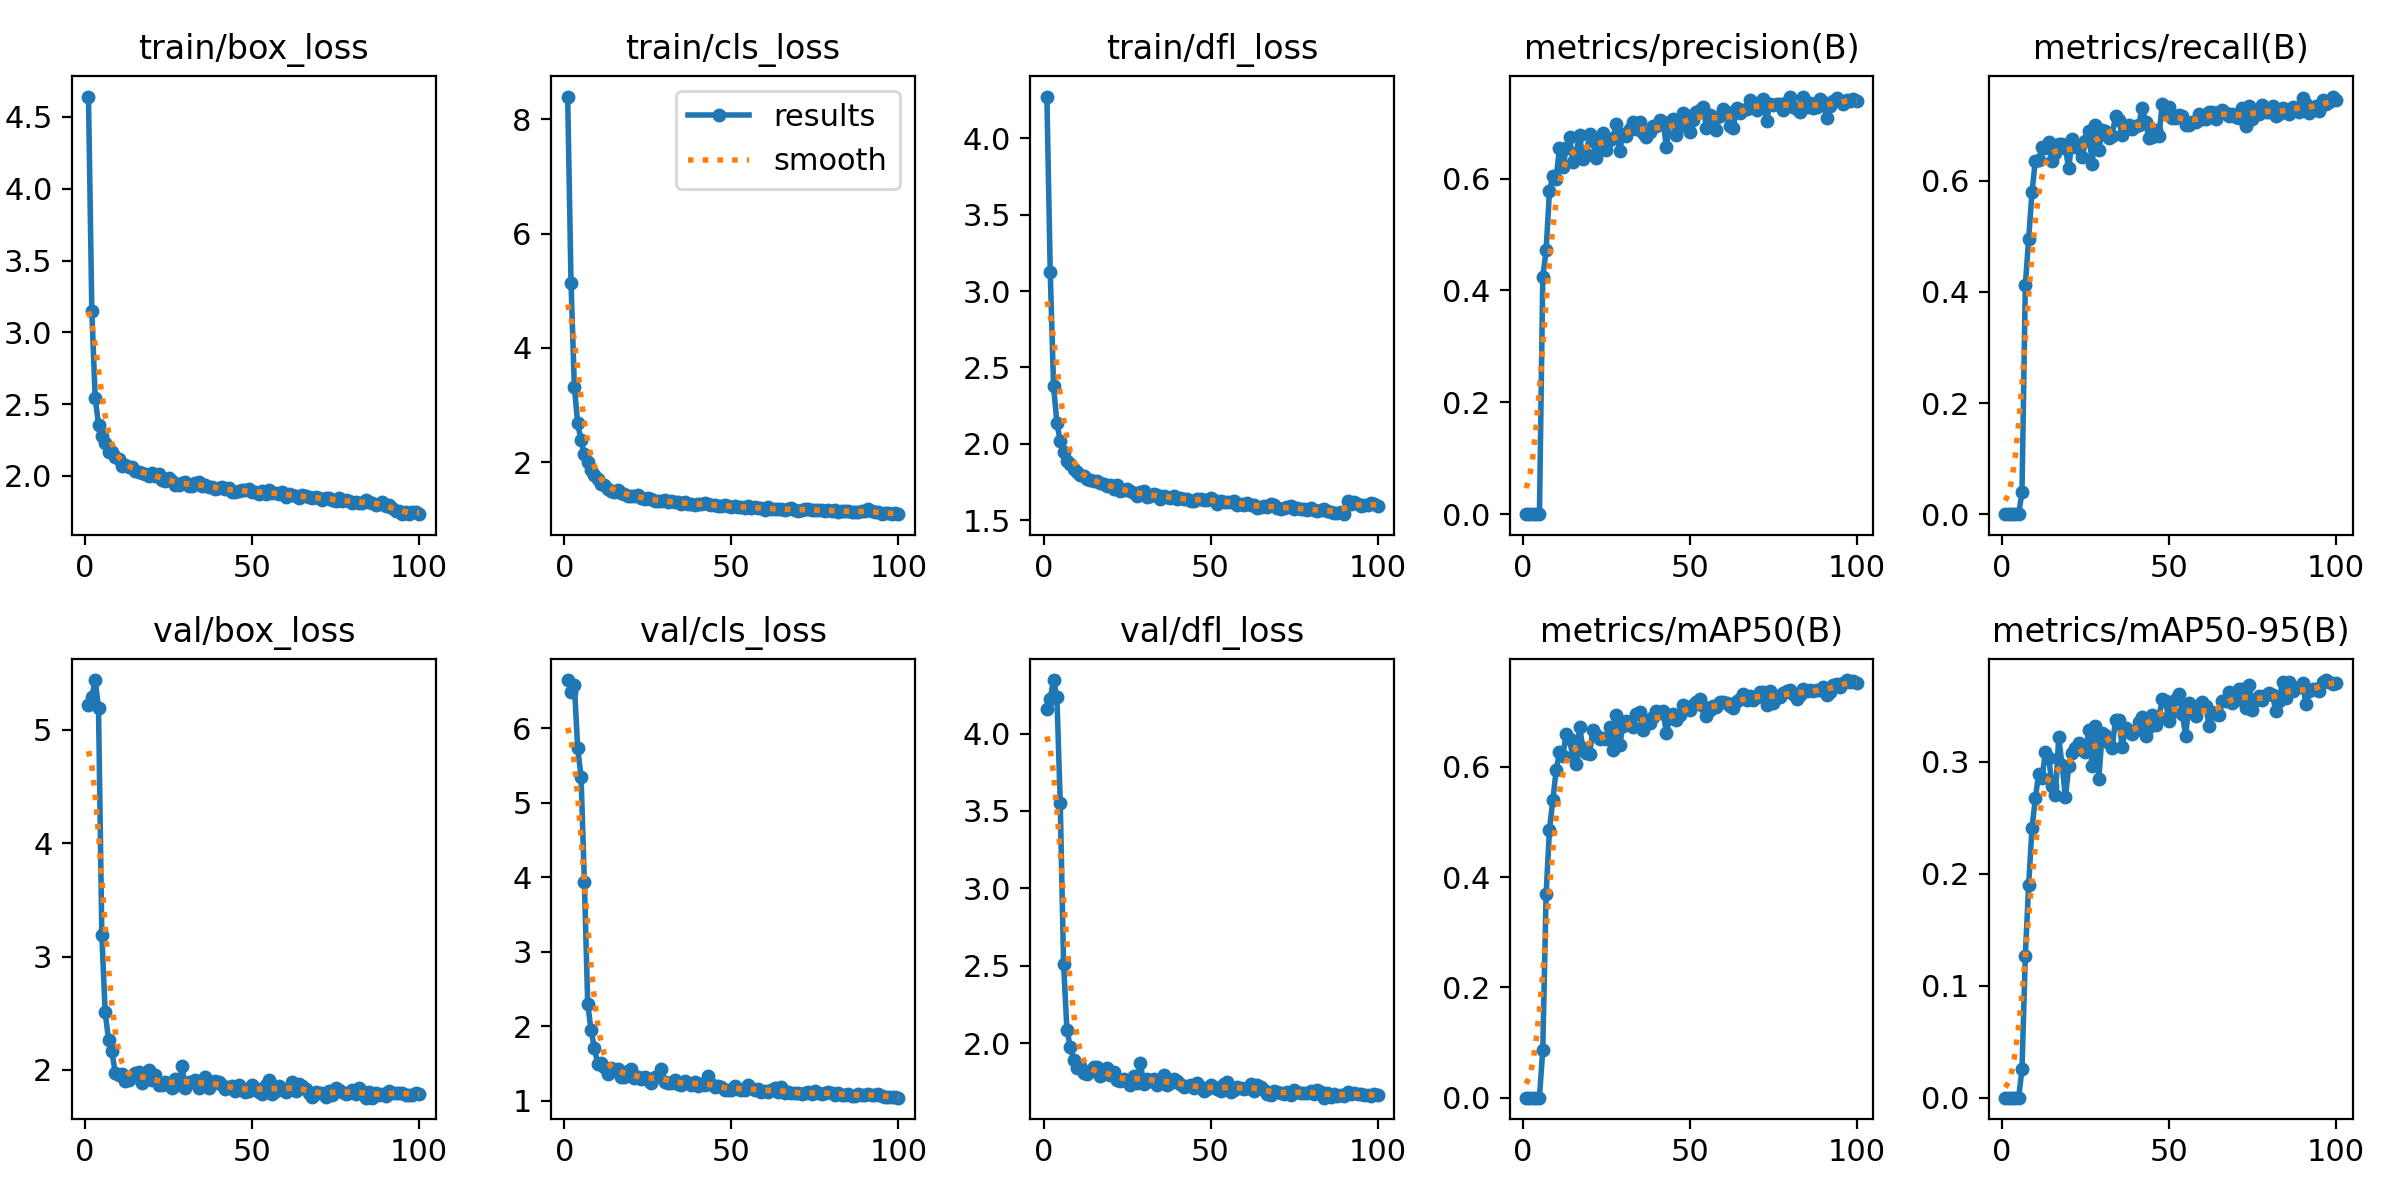

Values plotted in this chart, from the file beside it:
epoch, train/box_loss, train/cls_loss, train/dfl_loss, metrics/precision(B), metrics/recall(B), metrics/mAP50(B), metrics/mAP50-95(B), val/box_loss, val/cls_loss, val/dfl_loss, lr/pg0, lr/pg1, lr/pg2
1, 4.642, 8.396, 4.274, 0, 0, 0, 0, 5.222, 6.643, 4.161, 0.0004, 0.0004, 0.0004
2, 3.15, 5.137, 3.128, 0, 0, 0, 0, 5.29, 6.483, 4.226, 0.0008119, 0.0008119, 0.0008119
3, 2.544, 3.314, 2.376, 0, 0, 0, 0, 5.44, 6.58, 4.346, 0.001215, 0.001215, 0.001215
4, 2.357, 2.679, 2.137, 0, 0, 0, 0, 5.196, 5.729, 4.234, 0.001611, 0.001611, 0.001611
5, 2.281, 2.386, 2.016, 0, 0, 0, 0, 3.191, 5.349, 3.553, 0.001921, 0.001921, 0.001921
6, 2.227, 2.141, 1.948, 0.4236, 0.03962, 0.08722, 0.02539, 2.507, 3.937, 2.512, 0.001921, 0.001921, 0.001921
7, 2.166, 2.007, 1.886, 0.472, 0.4119, 0.369, 0.1268, 2.266, 2.302, 2.085, 0.001901, 0.001901, 0.001901
8, 2.164, 1.86, 1.866, 0.5776, 0.4959, 0.4862, 0.1901, 2.163, 1.946, 1.977, 0.001881, 0.001881, 0.001881
9, 2.131, 1.767, 1.835, 0.6046, 0.5797, 0.539, 0.2404, 1.974, 1.708, 1.891, 0.001861, 0.001861, 0.001861
10, 2.12, 1.709, 1.816, 0.6001, 0.6357, 0.5936, 0.2671, 1.954, 1.499, 1.841, 0.001842, 0.001842, 0.001842
11, 2.066, 1.622, 1.796, 0.6552, 0.6374, 0.6261, 0.2893, 1.961, 1.512, 1.855, 0.001822, 0.001822, 0.001822
12, 2.073, 1.606, 1.786, 0.6203, 0.6606, 0.6198, 0.2849, 1.902, 1.456, 1.807, 0.001802, 0.001802, 0.001802
13, 2.061, 1.537, 1.766, 0.654, 0.6581, 0.6598, 0.3088, 1.908, 1.362, 1.799, 0.001782, 0.001782, 0.001782
14, 2.063, 1.503, 1.765, 0.6742, 0.6693, 0.6495, 0.3032, 1.944, 1.444, 1.822, 0.001762, 0.001762, 0.001762
15, 2.036, 1.485, 1.755, 0.63, 0.6357, 0.6189, 0.2783, 1.969, 1.409, 1.845, 0.001743, 0.001743, 0.001743
16, 2.03, 1.514, 1.754, 0.646, 0.6503, 0.6041, 0.2703, 1.982, 1.431, 1.844, 0.001723, 0.001723, 0.001723
17, 2.019, 1.454, 1.742, 0.6786, 0.6658, 0.6729, 0.3217, 1.887, 1.326, 1.787, 0.001703, 0.001703, 0.001703
18, 2.014, 1.444, 1.734, 0.6345, 0.6667, 0.6337, 0.2971, 1.914, 1.326, 1.797, 0.001683, 0.001683, 0.001683
19, 1.996, 1.411, 1.723, 0.6436, 0.658, 0.6253, 0.2683, 2.002, 1.403, 1.842, 0.001663, 0.001663, 0.001663
20, 2.021, 1.409, 1.73, 0.6788, 0.6227, 0.6227, 0.2956, 1.91, 1.435, 1.792, 0.001644, 0.001644, 0.001644
21, 2, 1.409, 1.705, 0.6669, 0.6753, 0.6663, 0.3078, 1.956, 1.302, 1.812, 0.001624, 0.001624, 0.001624
22, 2.013, 1.423, 1.729, 0.6364, 0.6598, 0.6567, 0.3122, 1.868, 1.315, 1.76, 0.001604, 0.001604, 0.001604
23, 1.969, 1.369, 1.688, 0.6655, 0.658, 0.6504, 0.3164, 1.862, 1.289, 1.757, 0.001584, 0.001584, 0.001584
24, 1.966, 1.358, 1.694, 0.6814, 0.6425, 0.6514, 0.3103, 1.89, 1.319, 1.768, 0.001564, 0.001564, 0.001564
25, 1.986, 1.375, 1.702, 0.652, 0.6718, 0.6511, 0.3085, 1.862, 1.281, 1.755, 0.001545, 0.001545, 0.001545
26, 1.961, 1.349, 1.693, 0.6687, 0.6899, 0.6718, 0.3283, 1.839, 1.241, 1.729, 0.001525, 0.001525, 0.001525
27, 1.934, 1.323, 1.675, 0.6724, 0.6296, 0.6299, 0.2962, 1.917, 1.326, 1.788, 0.001505, 0.001505, 0.001505
28, 1.94, 1.324, 1.655, 0.698, 0.7011, 0.6934, 0.3321, 1.864, 1.334, 1.744, 0.001485, 0.001485, 0.001485
29, 1.951, 1.316, 1.682, 0.6498, 0.6555, 0.6389, 0.2843, 2.031, 1.427, 1.868, 0.001465, 0.001465, 0.001465
30, 1.958, 1.334, 1.691, 0.6789, 0.6908, 0.6746, 0.3253, 1.838, 1.255, 1.735, 0.001446, 0.001446, 0.001446
31, 1.929, 1.299, 1.651, 0.6761, 0.6899, 0.6826, 0.3239, 1.895, 1.235, 1.767, 0.001426, 0.001426, 0.001426
32, 1.928, 1.313, 1.66, 0.6886, 0.6763, 0.6819, 0.3169, 1.889, 1.24, 1.758, 0.001406, 0.001406, 0.001406
33, 1.947, 1.3, 1.669, 0.7018, 0.6813, 0.6727, 0.3124, 1.914, 1.285, 1.765, 0.001386, 0.001386, 0.001386
34, 1.956, 1.298, 1.665, 0.6889, 0.7171, 0.6952, 0.3374, 1.84, 1.226, 1.727, 0.001366, 0.001366, 0.001366
35, 1.93, 1.272, 1.639, 0.7011, 0.7089, 0.6997, 0.3371, 1.874, 1.213, 1.742, 0.001347, 0.001347, 0.001347
36, 1.933, 1.3, 1.657, 0.6818, 0.6822, 0.6669, 0.313, 1.935, 1.265, 1.791, 0.001327, 0.001327, 0.001327
37, 1.923, 1.269, 1.654, 0.6736, 0.6934, 0.6848, 0.3298, 1.843, 1.234, 1.731, 0.001307, 0.001307, 0.001307
38, 1.923, 1.264, 1.647, 0.6834, 0.7008, 0.6793, 0.3261, 1.871, 1.209, 1.74, 0.001287, 0.001287, 0.001287
39, 1.911, 1.256, 1.656, 0.6936, 0.6934, 0.6897, 0.3245, 1.902, 1.248, 1.765, 0.001267, 0.001267, 0.001267
40, 1.915, 1.263, 1.639, 0.6949, 0.6985, 0.7005, 0.3286, 1.89, 1.202, 1.758, 0.001248, 0.001248, 0.001248
41, 1.919, 1.267, 1.644, 0.7055, 0.7011, 0.6975, 0.3349, 1.867, 1.233, 1.738, 0.001228, 0.001228, 0.001228
42, 1.907, 1.285, 1.641, 0.7016, 0.7313, 0.7016, 0.3397, 1.833, 1.211, 1.718, 0.001208, 0.001208, 0.001208
43, 1.916, 1.264, 1.639, 0.6566, 0.7049, 0.661, 0.3226, 1.845, 1.328, 1.725, 0.001188, 0.001188, 0.001188
44, 1.886, 1.249, 1.622, 0.7017, 0.6767, 0.688, 0.3313, 1.857, 1.224, 1.727, 0.001168, 0.001168, 0.001168
45, 1.888, 1.253, 1.625, 0.7059, 0.6782, 0.6952, 0.3414, 1.812, 1.185, 1.709, 0.001149, 0.001149, 0.001149
46, 1.895, 1.232, 1.635, 0.6781, 0.6914, 0.6842, 0.3325, 1.862, 1.2, 1.739, 0.001129, 0.001129, 0.001129
47, 1.902, 1.232, 1.641, 0.6933, 0.6804, 0.6933, 0.34, 1.829, 1.185, 1.714, 0.001109, 0.001109, 0.001109
48, 1.898, 1.253, 1.634, 0.7178, 0.7384, 0.7115, 0.3556, 1.803, 1.147, 1.692, 0.001089, 0.001089, 0.001089
49, 1.908, 1.236, 1.634, 0.7144, 0.7209, 0.7091, 0.3542, 1.809, 1.141, 1.705, 0.001069, 0.001069, 0.001069
50, 1.886, 1.22, 1.641, 0.6834, 0.7325, 0.7023, 0.3363, 1.864, 1.152, 1.732, 0.00105, 0.00105, 0.00105
51, 1.889, 1.225, 1.632, 0.7054, 0.7123, 0.7115, 0.3443, 1.839, 1.196, 1.717, 0.00103, 0.00103, 0.00103
52, 1.87, 1.212, 1.605, 0.7193, 0.7132, 0.7182, 0.3554, 1.803, 1.163, 1.702, 0.00101, 0.00101, 0.00101
53, 1.894, 1.224, 1.626, 0.7231, 0.7175, 0.7222, 0.3604, 1.784, 1.143, 1.688, 0.0009902, 0.0009902, 0.0009902
54, 1.871, 1.195, 1.616, 0.7278, 0.7158, 0.7099, 0.3424, 1.869, 1.15, 1.737, 0.0009704, 0.0009704, 0.0009704
55, 1.898, 1.234, 1.62, 0.6902, 0.7004, 0.6911, 0.3227, 1.906, 1.219, 1.751, 0.0009506, 0.0009506, 0.0009506
56, 1.878, 1.202, 1.618, 0.7138, 0.7002, 0.7027, 0.352, 1.791, 1.168, 1.684, 0.0009308, 0.0009308, 0.0009308
57, 1.882, 1.209, 1.623, 0.7102, 0.705, 0.7107, 0.3459, 1.812, 1.141, 1.699, 0.000911, 0.000911, 0.000911
58, 1.871, 1.206, 1.601, 0.6878, 0.7054, 0.7076, 0.3403, 1.853, 1.163, 1.718, 0.0008912, 0.0008912, 0.0008912
59, 1.884, 1.191, 1.607, 0.7125, 0.7194, 0.7182, 0.3508, 1.833, 1.118, 1.708, 0.0008714, 0.0008714, 0.0008714
60, 1.855, 1.17, 1.596, 0.7241, 0.7115, 0.7171, 0.3528, 1.807, 1.127, 1.701, 0.0008516, 0.0008516, 0.0008516
... 40 more rows
